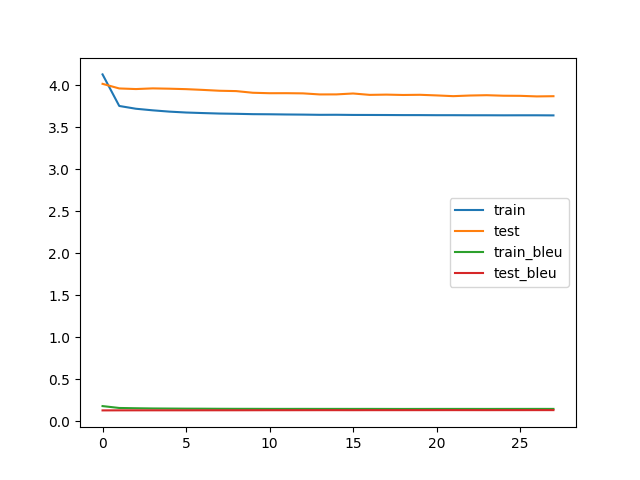

Source data for this figure (header and first rows):
train_loss, train_bleu, test_loss, test_bleu, save
4.131, 0.178, 4.018, 0.1266, V
3.754, 0.1555, 3.963, 0.1273, V
3.721, 0.1522, 3.956, 0.1274, V
3.703, 0.1497, 3.964, 0.1276, 
3.687, 0.1485, 3.96, 0.1276, 
3.676, 0.1474, 3.955, 0.1277, V
3.67, 0.1468, 3.946, 0.1279, V
3.664, 0.1459, 3.936, 0.1281, V
3.661, 0.1454, 3.932, 0.1281, V
3.657, 0.1453, 3.912, 0.1285, V
3.655, 0.1447, 3.906, 0.1288, V
3.653, 0.1446, 3.907, 0.1289, 
3.651, 0.1448, 3.905, 0.1291, V
3.649, 0.1446, 3.892, 0.1293, V
3.65, 0.1446, 3.892, 0.1293, 
3.648, 0.1445, 3.903, 0.1291, 
3.647, 0.1445, 3.887, 0.1294, V
3.647, 0.1442, 3.89, 0.1294, 
3.646, 0.1439, 3.885, 0.1295, V
3.645, 0.1441, 3.888, 0.1295, 
3.644, 0.1444, 3.88, 0.1297, V
3.644, 0.1444, 3.871, 0.1299, V
3.644, 0.1443, 3.879, 0.1297, 
3.644, 0.1442, 3.883, 0.1295, 
3.643, 0.1444, 3.877, 0.1297, 
3.643, 0.1445, 3.875, 0.1298, 
3.643, 0.1445, 3.868, 0.1299, V
3.642, 0.1445, 3.871, 0.1299, 
